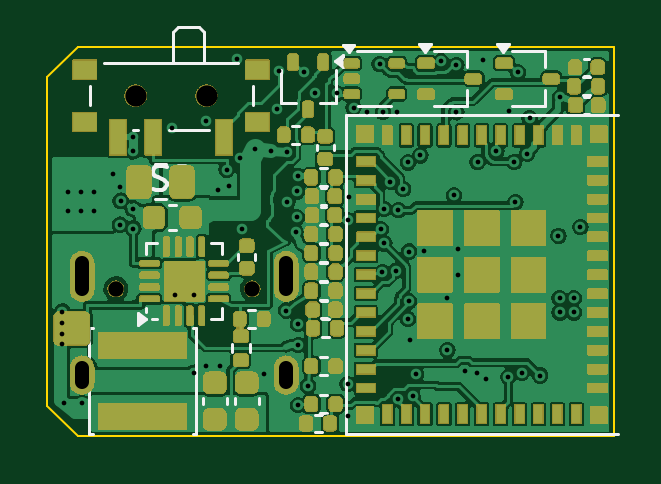
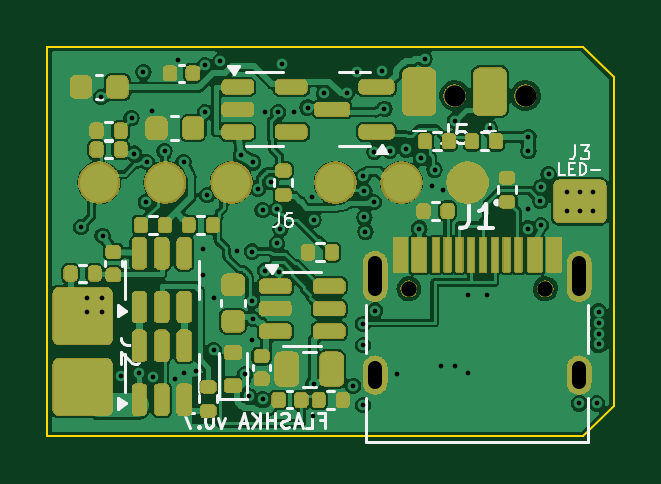
Circuit board: 11 layer files. Board 24.0 x 16.5 mm.
- bottom_copper: FlashKa_main-B_Cu.gbl (148339 bytes)
- bottom_mask: FlashKa_main-B_Mask.gbs (96617 bytes)
- paste: FlashKa_main-B_Paste.gbp (5855 bytes)
- bottom_silk: FlashKa_main-B_Silkscreen.gbo (21000 bytes)
- outline: FlashKa_main-Edge_Cuts.gm1 (819 bytes)
- top_copper: FlashKa_main-F_Cu.gtl (158398 bytes)
- top_mask: FlashKa_main-F_Mask.gts (107409 bytes)
- paste: FlashKa_main-F_Paste.gtp (7394 bytes)
- top_silk: FlashKa_main-F_Silkscreen.gto (16099 bytes)
- drill: FlashKa_main-NPTH.drl (485 bytes)
- drill: FlashKa_main-PTH.drl (2390 bytes)

=== bottom_copper: FlashKa_main-B_Cu.gbl (148339 bytes, source omitted) ===
=== bottom_mask: FlashKa_main-B_Mask.gbs (96617 bytes, source omitted) ===
=== paste: FlashKa_main-B_Paste.gbp ===
%TF.GenerationSoftware,KiCad,Pcbnew,7.0.11+dfsg-1build4*%
%TF.CreationDate,2026-10-23T06:28:24+03:00*%
%TF.ProjectId,FlashKa_main,466c6173-684b-4615-9f6d-61696e2e6b69,rev?*%
%TF.SameCoordinates,Original*%
%TF.FileFunction,Paste,Bot*%
%TF.FilePolarity,Positive*%
%FSLAX46Y46*%
G04 Gerber Fmt 4.6, Leading zero omitted, Abs format (unit mm)*
G04 Created by KiCad (PCBNEW 7.0.11+dfsg-1build4) date 2026-10-23 06:28:24*
%MOMM*%
%LPD*%
G01*
G04 APERTURE LIST*
G04 Aperture macros list*
%AMRoundRect*
0 Rectangle with rounded corners*
0 $1 Rounding radius*
0 $2 $3 $4 $5 $6 $7 $8 $9 X,Y pos of 4 corners*
0 Add a 4 corners polygon primitive as box body*
4,1,4,$2,$3,$4,$5,$6,$7,$8,$9,$2,$3,0*
0 Add four circle primitives for the rounded corners*
1,1,$1+$1,$2,$3*
1,1,$1+$1,$4,$5*
1,1,$1+$1,$6,$7*
1,1,$1+$1,$8,$9*
0 Add four rect primitives between the rounded corners*
20,1,$1+$1,$2,$3,$4,$5,0*
20,1,$1+$1,$4,$5,$6,$7,0*
20,1,$1+$1,$6,$7,$8,$9,0*
20,1,$1+$1,$8,$9,$2,$3,0*%
G04 Aperture macros list end*
%ADD10RoundRect,0.135000X-0.135000X-0.185000X0.135000X-0.185000X0.135000X0.185000X-0.135000X0.185000X0*%
%ADD11RoundRect,0.240000X-1.010000X0.960000X-1.010000X-0.960000X1.010000X-0.960000X1.010000X0.960000X0*%
%ADD12RoundRect,0.135000X0.135000X0.185000X-0.135000X0.185000X-0.135000X-0.185000X0.135000X-0.185000X0*%
%ADD13RoundRect,0.135000X0.185000X-0.135000X0.185000X0.135000X-0.185000X0.135000X-0.185000X-0.135000X0*%
%ADD14RoundRect,0.150000X-0.200000X0.150000X-0.200000X-0.150000X0.200000X-0.150000X0.200000X0.150000X0*%
%ADD15RoundRect,0.140000X-0.170000X0.140000X-0.170000X-0.140000X0.170000X-0.140000X0.170000X0.140000X0*%
%ADD16RoundRect,0.225000X-0.225000X-0.250000X0.225000X-0.250000X0.225000X0.250000X-0.225000X0.250000X0*%
%ADD17RoundRect,0.140000X0.140000X0.170000X-0.140000X0.170000X-0.140000X-0.170000X0.140000X-0.170000X0*%
%ADD18RoundRect,0.225000X0.250000X-0.225000X0.250000X0.225000X-0.250000X0.225000X-0.250000X-0.225000X0*%
%ADD19RoundRect,0.150000X0.512500X0.150000X-0.512500X0.150000X-0.512500X-0.150000X0.512500X-0.150000X0*%
%ADD20RoundRect,0.280000X-0.420000X-0.720000X0.420000X-0.720000X0.420000X0.720000X-0.420000X0.720000X0*%
%ADD21RoundRect,0.150000X0.150000X-0.512500X0.150000X0.512500X-0.150000X0.512500X-0.150000X-0.512500X0*%
%ADD22RoundRect,0.250000X-0.250000X-0.475000X0.250000X-0.475000X0.250000X0.475000X-0.250000X0.475000X0*%
%ADD23R,0.600000X1.450000*%
%ADD24R,0.300000X1.450000*%
%ADD25RoundRect,0.140000X-0.140000X-0.170000X0.140000X-0.170000X0.140000X0.170000X-0.140000X0.170000X0*%
%ADD26RoundRect,0.135000X-0.185000X0.135000X-0.185000X-0.135000X0.185000X-0.135000X0.185000X0.135000X0*%
%ADD27RoundRect,0.150000X-0.587500X-0.150000X0.587500X-0.150000X0.587500X0.150000X-0.587500X0.150000X0*%
%ADD28RoundRect,0.140000X0.170000X-0.140000X0.170000X0.140000X-0.170000X0.140000X-0.170000X-0.140000X0*%
G04 APERTURE END LIST*
D10*
%TO.C,R1*%
X115850000Y-98700000D03*
X116870000Y-98700000D03*
%TD*%
D11*
%TO.C,J2*%
X131300000Y-103150000D03*
X131300000Y-106150000D03*
%TD*%
D12*
%TO.C,R21*%
X126810000Y-99300000D03*
X125790000Y-99300000D03*
%TD*%
D13*
%TO.C,R14*%
X122800000Y-98010000D03*
X122800000Y-96990000D03*
%TD*%
D14*
%TO.C,D1*%
X124930000Y-106100000D03*
X124930000Y-104700000D03*
%TD*%
D15*
%TO.C,C14*%
X123725000Y-104845000D03*
X123725000Y-105805000D03*
%TD*%
D13*
%TO.C,R2*%
X113330000Y-98310000D03*
X113330000Y-97290000D03*
%TD*%
D12*
%TO.C,R35*%
X131810000Y-101350000D03*
X130790000Y-101350000D03*
%TD*%
D16*
%TO.C,C15*%
X129825000Y-93450000D03*
X131375000Y-93450000D03*
%TD*%
D17*
%TO.C,C17*%
X123005000Y-106700000D03*
X122045000Y-106700000D03*
%TD*%
D18*
%TO.C,C2*%
X124930000Y-103375000D03*
X124930000Y-101825000D03*
%TD*%
D19*
%TO.C,U1*%
X123137500Y-101890000D03*
X123137500Y-102840000D03*
X123137500Y-103790000D03*
X120862500Y-103790000D03*
X120862500Y-102840000D03*
X120862500Y-101890000D03*
%TD*%
D20*
%TO.C,J5*%
X114050000Y-93650000D03*
X117050000Y-93650000D03*
%TD*%
D10*
%TO.C,R19*%
X115790000Y-95750000D03*
X116810000Y-95750000D03*
%TD*%
%TO.C,R22*%
X127815000Y-99300000D03*
X128835000Y-99300000D03*
%TD*%
%TO.C,R17*%
X129690000Y-95300000D03*
X130710000Y-95300000D03*
%TD*%
D19*
%TO.C,U5*%
X124737500Y-93450000D03*
X124737500Y-94400000D03*
X124737500Y-95350000D03*
X122462500Y-95350000D03*
X122462500Y-93450000D03*
%TD*%
D21*
%TO.C,U6*%
X128900000Y-102767500D03*
X127950000Y-102767500D03*
X127000000Y-102767500D03*
X127000000Y-100492500D03*
X127950000Y-100492500D03*
X128900000Y-100492500D03*
%TD*%
D10*
%TO.C,RT1*%
X120740000Y-100450000D03*
X121760000Y-100450000D03*
%TD*%
%TO.C,R9*%
X129690000Y-96100000D03*
X130710000Y-96100000D03*
%TD*%
D22*
%TO.C,C1*%
X120750000Y-105400000D03*
X122650000Y-105400000D03*
%TD*%
D12*
%TO.C,R18*%
X114810000Y-95750000D03*
X113790000Y-95750000D03*
%TD*%
D23*
%TO.C,J1*%
X117850000Y-100555000D03*
X117050000Y-100555000D03*
D24*
X115850000Y-100555000D03*
X114850000Y-100555000D03*
X114350000Y-100555000D03*
X113350000Y-100555000D03*
D23*
X112150000Y-100555000D03*
X111350000Y-100555000D03*
X111350000Y-100555000D03*
X112150000Y-100555000D03*
D24*
X112850000Y-100555000D03*
X113850000Y-100555000D03*
X115350000Y-100555000D03*
X116350000Y-100555000D03*
D23*
X117050000Y-100555000D03*
X117850000Y-100555000D03*
%TD*%
D12*
%TO.C,R7*%
X121310000Y-106700000D03*
X120290000Y-106700000D03*
%TD*%
D25*
%TO.C,C10*%
X126645000Y-92875000D03*
X127605000Y-92875000D03*
%TD*%
D26*
%TO.C,R36*%
X125980000Y-106140000D03*
X125980000Y-107160000D03*
%TD*%
D21*
%TO.C,Q3*%
X128900000Y-106687500D03*
X127950000Y-106687500D03*
X127000000Y-106687500D03*
X127000000Y-104412500D03*
X127950000Y-104412500D03*
X128900000Y-104412500D03*
%TD*%
D27*
%TO.C,Q1*%
X118862500Y-95350000D03*
X118862500Y-93450000D03*
X120737500Y-94400000D03*
%TD*%
D28*
%TO.C,C24*%
X130000000Y-101400000D03*
X130000000Y-100440000D03*
%TD*%
D16*
%TO.C,C13*%
X126625000Y-95200000D03*
X128175000Y-95200000D03*
%TD*%
M02*

=== bottom_silk: FlashKa_main-B_Silkscreen.gbo (21000 bytes, source omitted) ===
=== outline: FlashKa_main-Edge_Cuts.gm1 ===
%TF.GenerationSoftware,KiCad,Pcbnew,7.0.11+dfsg-1build4*%
%TF.CreationDate,2026-10-23T06:28:24+03:00*%
%TF.ProjectId,FlashKa_main,466c6173-684b-4615-9f6d-61696e2e6b69,rev?*%
%TF.SameCoordinates,Original*%
%TF.FileFunction,Profile,NP*%
%FSLAX46Y46*%
G04 Gerber Fmt 4.6, Leading zero omitted, Abs format (unit mm)*
G04 Created by KiCad (PCBNEW 7.0.11+dfsg-1build4) date 2026-10-23 06:28:24*
%MOMM*%
%LPD*%
G01*
G04 APERTURE LIST*
%TA.AperFunction,Profile*%
%ADD10C,0.100000*%
%TD*%
G04 APERTURE END LIST*
D10*
X132800000Y-91750000D02*
X110100000Y-91750000D01*
X108800000Y-106950000D02*
X110100000Y-108250000D01*
X110100000Y-108250000D02*
X132800000Y-108250000D01*
X132800000Y-108250000D02*
X132800000Y-91750000D01*
X110100000Y-91750000D02*
X108800000Y-93050000D01*
X108800000Y-93050000D02*
X108800000Y-106950000D01*
M02*

=== top_copper: FlashKa_main-F_Cu.gtl (158398 bytes, source omitted) ===
=== top_mask: FlashKa_main-F_Mask.gts (107409 bytes, source omitted) ===
=== paste: FlashKa_main-F_Paste.gtp (7394 bytes, source omitted) ===
=== top_silk: FlashKa_main-F_Silkscreen.gto (16099 bytes, source omitted) ===
=== drill: FlashKa_main-NPTH.drl ===
M48
; DRILL file {KiCad 7.0.11+dfsg-1build4} date Fri Oct 23 06:28:24 2026
; FORMAT={-:-/ absolute / metric / decimal}
; #@! TF.CreationDate,2026-10-23T06:28:24+03:00
; #@! TF.GenerationSoftware,Kicad,Pcbnew,7.0.11+dfsg-1build4
; #@! TF.FileFunction,NonPlated,1,4,NPTH
FMAT,2
METRIC
; #@! TA.AperFunction,NonPlated,NPTH,ComponentDrill
T1C0.650
; #@! TA.AperFunction,NonPlated,NPTH,ComponentDrill
T2C0.900
%
G90
G05
T1
X111.71Y-102.0
X117.49Y-102.0
T2
X112.55Y-93.82
X115.55Y-93.82
M30

=== drill: FlashKa_main-PTH.drl ===
M48
; DRILL file {KiCad 7.0.11+dfsg-1build4} date Fri Oct 23 06:28:24 2026
; FORMAT={-:-/ absolute / metric / decimal}
; #@! TF.CreationDate,2026-10-23T06:28:24+03:00
; #@! TF.GenerationSoftware,Kicad,Pcbnew,7.0.11+dfsg-1build4
; #@! TF.FileFunction,Plated,1,4,PTH
FMAT,2
METRIC
; #@! TA.AperFunction,Plated,PTH,ViaDrill
T1C0.200
; #@! TA.AperFunction,Plated,PTH,ComponentDrill
T2C0.200
; #@! TA.AperFunction,Plated,PTH,ComponentDrill
T3C0.600
%
G90
G05
T1
X109.53Y-106.85
X110.28Y-106.85
X111.575Y-97.155
X111.875Y-97.675
X111.9Y-99.3
X111.925Y-98.275
X112.425Y-95.575
X112.425Y-96.175
X112.45Y-98.6
X112.45Y-99.45
X114.075Y-95.175
X115.005Y-105.575
X115.525Y-94.875
X115.525Y-105.275
X116.025Y-97.825
X116.125Y-105.275
X116.4Y-96.95
X116.5Y-97.65
X116.825Y-92.275
X116.975Y-96.475
X117.05Y-99.45
X117.6Y-96.1
X117.975Y-105.625
X118.3Y-96.15
X118.525Y-94.375
X118.625Y-92.775
X118.92Y-102.92
X118.95Y-96.2
X118.975Y-98.325
X119.325Y-99.575
X119.375Y-97.875
X119.375Y-98.975
X119.425Y-97.225
X119.425Y-103.475
X119.425Y-104.375
X119.425Y-106.925
X119.675Y-92.825
X119.85Y-106.1
X120.125Y-93.725
X121.075Y-93.725
X121.525Y-99.075
X121.525Y-106.025
X121.53Y-107.38
X121.6Y-98.1
X121.775Y-94.325
X122.35Y-94.5
X122.875Y-92.475
X122.925Y-99.475
X122.997Y-101.3
X123.025Y-94.525
X123.075Y-98.625
X123.075Y-100.075
X123.325Y-97.475
X123.575Y-101.225
X123.6Y-94.5
X123.675Y-98.675
X123.675Y-106.675
X123.875Y-97.775
X124.075Y-103.275
X124.08Y-96.65
X124.125Y-100.425
X124.125Y-102.525
X124.15Y-104.15
X124.275Y-106.525
X124.425Y-105.625
X124.6Y-96.35
X124.775Y-100.412
X125.475Y-92.375
X125.725Y-102.387
X125.75Y-104.6
X126.025Y-98.025
X126.125Y-92.525
X126.125Y-94.525
X126.212Y-100.325
X126.212Y-101.425
X126.5Y-105.47
X127.0Y-105.55
X127.025Y-96.625
X127.275Y-92.325
X127.375Y-105.825
X127.825Y-96.175
X128.325Y-105.725
X128.375Y-94.475
X128.575Y-96.625
X128.625Y-98.325
X128.725Y-92.825
X128.9Y-105.55
X129.125Y-96.275
X129.225Y-94.775
X129.675Y-105.675
X130.45Y-99.75
X130.5Y-102.4
X130.5Y-103.0
X130.525Y-93.875
X131.1Y-102.4
X131.1Y-103.0
X131.375Y-99.375
T2
X109.45Y-103.0
X109.45Y-103.45
X109.45Y-103.9
X109.45Y-104.35
X109.7Y-97.9
X109.7Y-98.7
X110.25Y-97.9
X110.25Y-98.7
X110.8Y-97.9
X110.8Y-98.7
X114.2Y-102.27
X115.0Y-102.27
T3
X110.28Y-102.02G85X110.28Y-100.92
G05
X110.28Y-105.95G85X110.28Y-105.35
G05
X118.92Y-102.02G85X118.92Y-100.92
G05
X118.92Y-105.95G85X118.92Y-105.35
G05
M30
